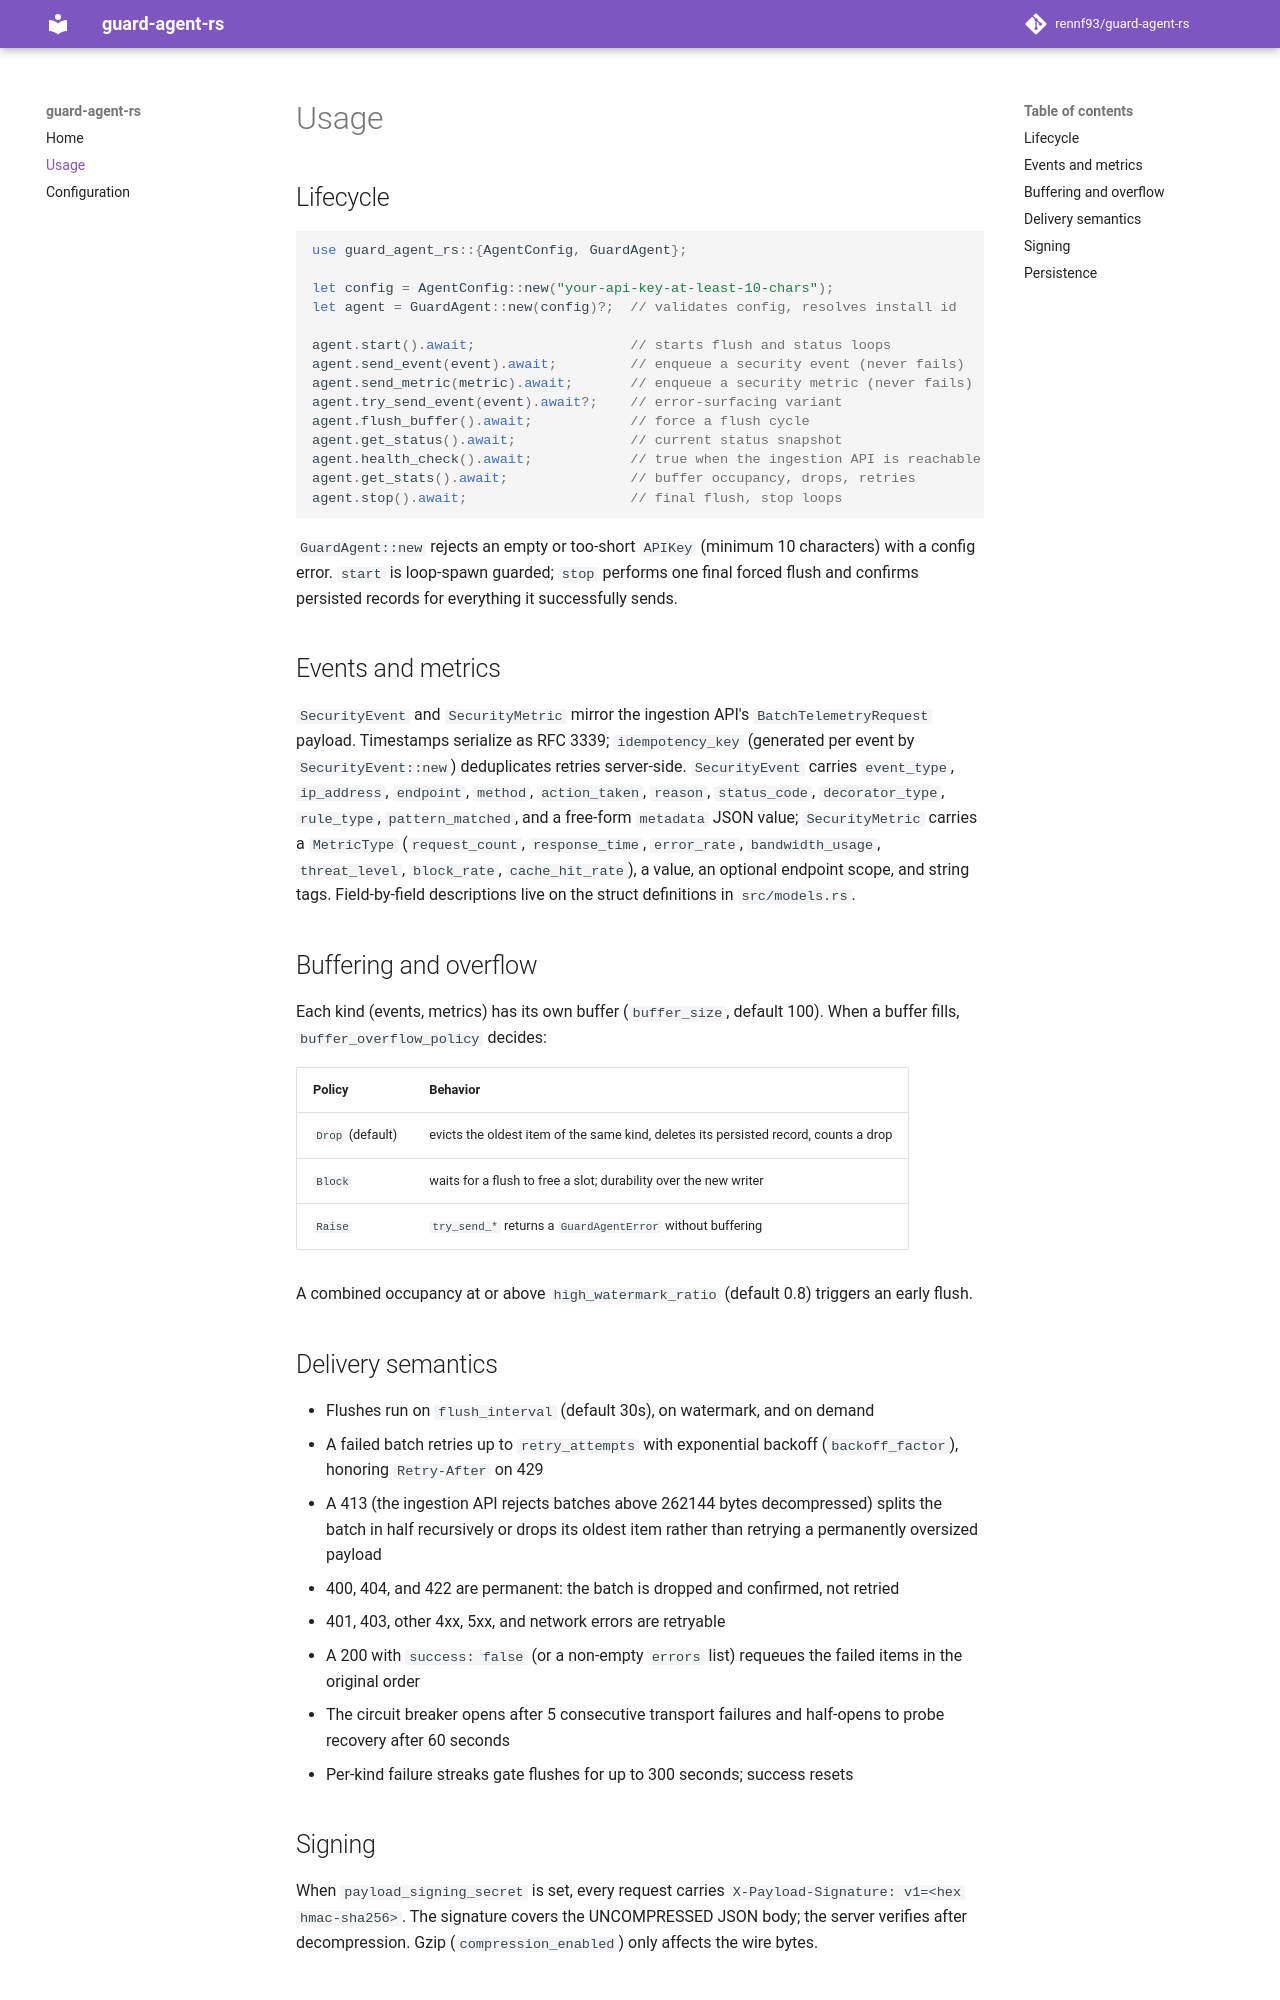

repository: rennf93/guard-agent-rs · page: usage/index.html · generator: mkdocs

# Usage

## Lifecycle

```rust
use guard_agent_rs::{AgentConfig, GuardAgent};

let config = AgentConfig::new("your-api-key-at-least-10-chars");
let agent = GuardAgent::new(config)?;  // validates config, resolves install id

agent.start().await;                   // starts flush and status loops
agent.send_event(event).await;         // enqueue a security event (never fails)
agent.send_metric(metric).await;       // enqueue a security metric (never fails)
agent.try_send_event(event).await?;    // error-surfacing variant
agent.flush_buffer().await;            // force a flush cycle
agent.get_status().await;              // current status snapshot
agent.health_check().await;            // true when the ingestion API is reachable
agent.get_stats().await;               // buffer occupancy, drops, retries
agent.stop().await;                    // final flush, stop loops
```

`GuardAgent::new` rejects an empty or too-short `APIKey` (minimum 10
characters) with a config error. `start` is loop-spawn guarded; `stop`
performs one final forced flush and confirms persisted records for
everything it successfully sends.

## Events and metrics

`SecurityEvent` and `SecurityMetric` mirror the ingestion API's
`BatchTelemetryRequest` payload. Timestamps serialize as RFC 3339;
`idempotency_key` (generated per event by `SecurityEvent::new`) deduplicates
retries server-side. `SecurityEvent` carries `event_type`, `ip_address`,
`endpoint`, `method`, `action_taken`, `reason`, `status_code`,
`decorator_type`, `rule_type`, `pattern_matched`, and a free-form
`metadata` JSON value; `SecurityMetric` carries a `MetricType`
(`request_count`, `response_time`, `error_rate`, `bandwidth_usage`,
`threat_level`, `block_rate`, `cache_hit_rate`), a value, an optional
endpoint scope, and string tags. Field-by-field descriptions live on the
struct definitions in `src/models.rs`.

## Buffering and overflow

Each kind (events, metrics) has its own buffer (`buffer_size`, default 100).
When a buffer fills, `buffer_overflow_policy` decides:

| Policy | Behavior |
|---|---|
| `Drop` (default) | evicts the oldest item of the same kind, deletes its persisted record, counts a drop |
| `Block` | waits for a flush to free a slot; durability over the new writer |
| `Raise` | `try_send_*` returns a `GuardAgentError` without buffering |

A combined occupancy at or above `high_watermark_ratio` (default 0.8)
triggers an early flush.

## Delivery semantics

- Flushes run on `flush_interval` (default 30s), on watermark, and on demand
- A failed batch retries up to `retry_attempts` with exponential backoff
  (`backoff_factor`), honoring `Retry-After` on 429
- A 413 (the ingestion API rejects batches above 262144 bytes decompressed)
  splits the batch in half recursively or drops its oldest item rather than
  retrying a permanently oversized payload
- 400, 404, and 422 are permanent: the batch is dropped and confirmed, not
  retried
- 401, 403, other 4xx, 5xx, and network errors are retryable
- A 200 with `success: false` (or a non-empty `errors` list) requeues the
  failed items in the original order
- The circuit breaker opens after 5 consecutive transport failures and
  half-opens to probe recovery after 60 seconds
- Per-kind failure streaks gate flushes for up to 300 seconds; success resets

## Signing

When `payload_signing_secret` is set, every request carries
`X-Payload-Signature: v1=<hex hmac-sha256>`. The signature covers the
UNCOMPRESSED JSON body; the server verifies after decompression. Gzip
(`compression_enabled`) only affects the wire bytes.
